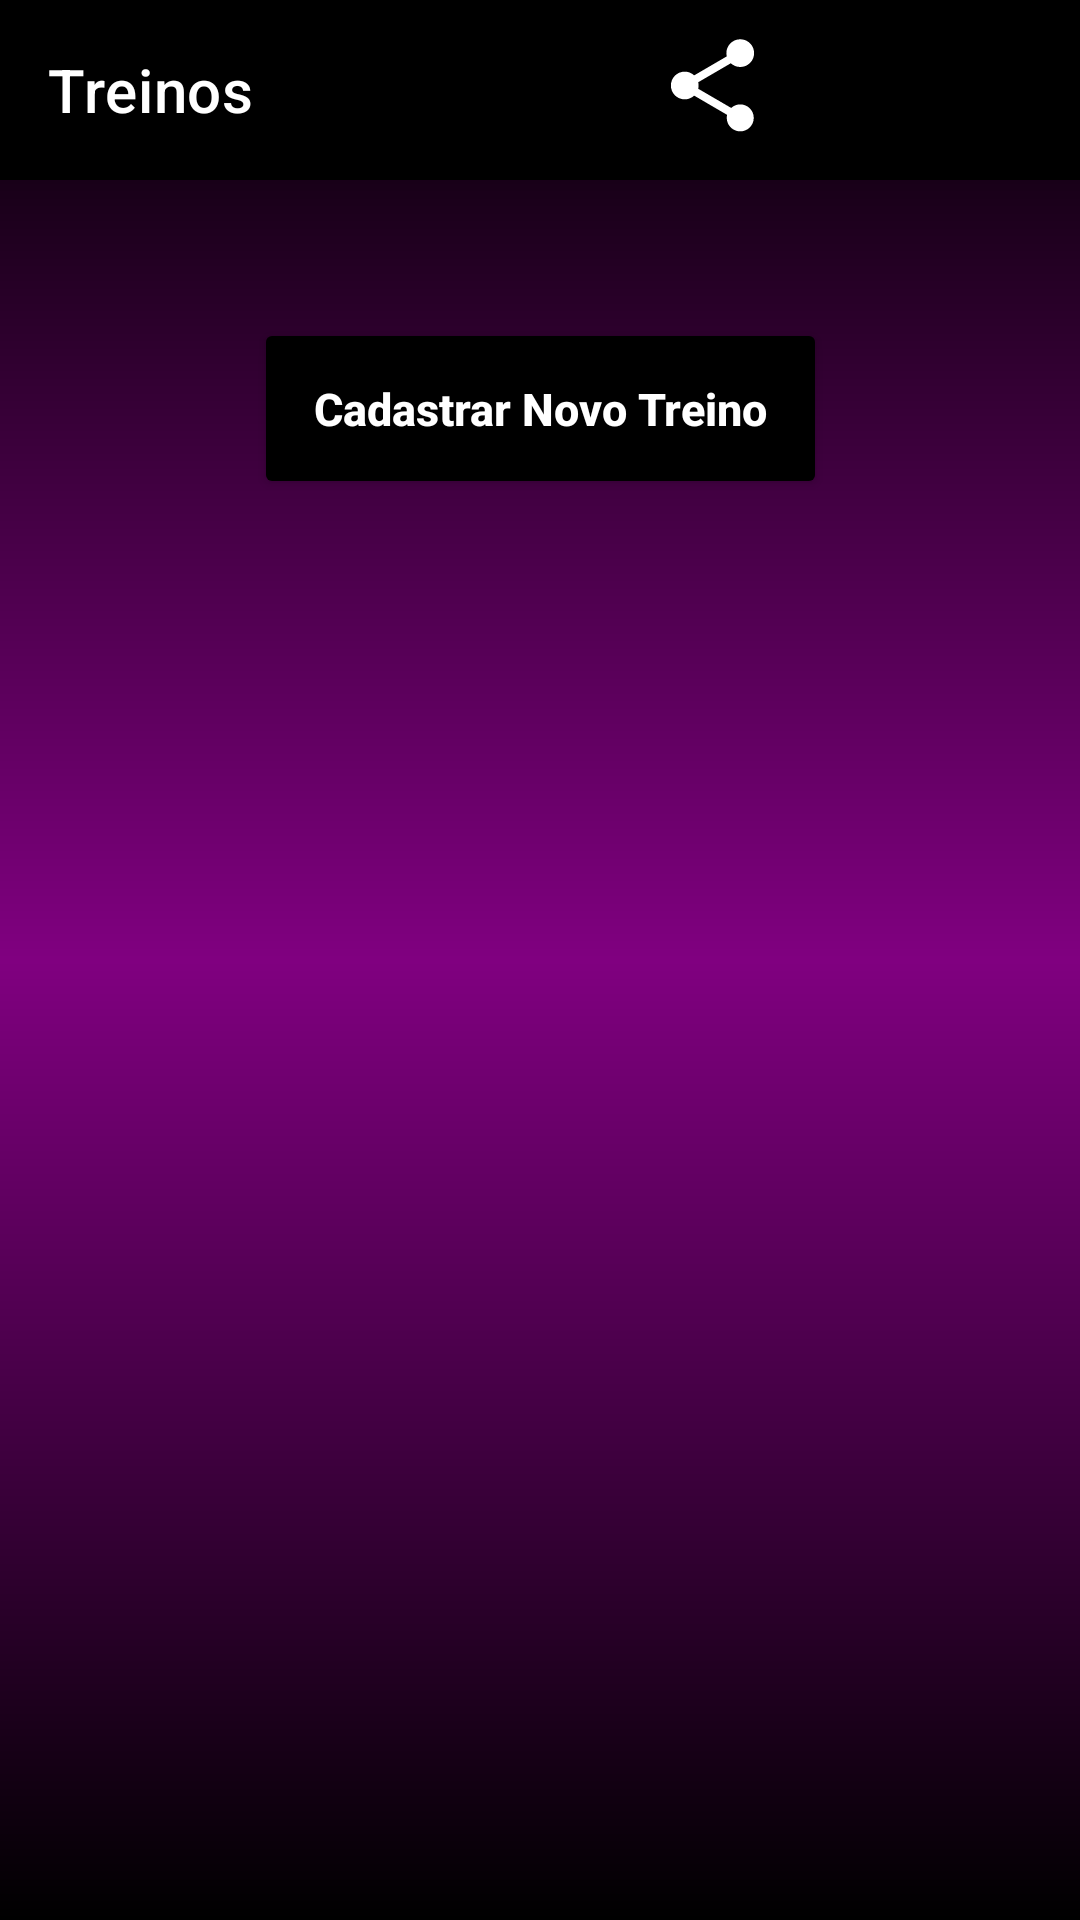

The Android layout XML behind this screen, and the referenced resources:
<!-- AndroidManifest.xml: application theme Theme.ChampionsGym -->
<!-- res/layout/activity_form_treino.xml -->
<?xml version="1.0" encoding="utf-8"?>
<androidx.core.widget.NestedScrollView xmlns:android="http://schemas.android.com/apk/res/android"
    xmlns:app="http://schemas.android.com/apk/res-auto"
    xmlns:tools="http://schemas.android.com/tools"
    android:layout_width="match_parent"
    android:layout_height="match_parent"
    android:backgroundTint="#FFFFFF"
    android:fillViewport="true"
    tools:context=".FormTreino">

    <androidx.constraintlayout.widget.ConstraintLayout
        android:layout_width="match_parent"
        android:layout_height="wrap_content"
        android:background="@drawable/background">

        
        <androidx.appcompat.widget.Toolbar
            android:id="@+id/toolbar"
            android:layout_width="match_parent"
            android:layout_height="60dp"
            android:background="@color/black"
            android:theme="@style/ThemeOverlay.AppCompat.Dark.ActionBar"
            app:layout_constraintLeft_toLeftOf="parent"
            app:layout_constraintRight_toRightOf="parent"
            app:layout_constraintTop_toTopOf="parent"
            app:popupTheme="@style/ThemeOverlay.AppCompat.Light"
            app:title="Treinos"
            app:titleTextColor="@android:color/white" />

        
        <ListView
            android:id="@+id/listViewTreinos"
            android:layout_width="0dp"
            android:layout_height="wrap_content"
            android:layout_margin="16dp"
            app:layout_constraintEnd_toEndOf="parent"
            app:layout_constraintStart_toStartOf="parent"
            app:layout_constraintTop_toBottomOf="@id/toolbar" />

        <Button
            android:id="@+id/bt_cadastrarTreino"
            android:layout_width="wrap_content"
            android:layout_height="wrap_content"
            android:layout_margin="30dp"
            android:backgroundTint="@color/black"
            android:padding="20dp"
            android:text="Cadastrar Novo Treino"
            android:textAllCaps="false"
            android:textColor="@color/white"
            android:textSize="15sp"
            android:textStyle="bold"
            app:layout_constraintEnd_toEndOf="parent"
            app:layout_constraintStart_toStartOf="parent"
            app:layout_constraintTop_toBottomOf="@id/listViewTreinos" />

        <ImageView
            android:id="@+id/imageViewShare"
            android:layout_width="91dp"
            android:layout_height="37dp"
            android:layout_marginStart="192dp"
            app:layout_constraintBottom_toBottomOf="@+id/toolbar"
            app:layout_constraintStart_toStartOf="@+id/toolbar"
            app:layout_constraintTop_toTopOf="@+id/toolbar"
            app:layout_constraintVertical_bias="0.434"
            app:srcCompat="@drawable/ic_share" />

        <ImageView
            android:id="@+id/imageViewDelete"
            android:layout_width="70dp"
            android:layout_height="34dp"
            app:layout_constraintBottom_toBottomOf="@+id/imageViewShare"
            app:layout_constraintStart_toEndOf="@+id/imageViewShare"
            app:layout_constraintTop_toTopOf="@+id/imageViewShare"
            app:layout_constraintVertical_bias="0.0"
            app:srcCompat="@drawable/ic_delete" />

    </androidx.constraintlayout.widget.ConstraintLayout>

</androidx.core.widget.NestedScrollView>
<!-- resources referenced by this layout -->
<resources>
  <color name="black">#FF000000</color>
  <color name="white">#FFFFFFFF</color>
  <!-- drawable background (drawable) -->
  <?xml version="1.0" encoding="utf-8"?>
  <shape xmlns:android="http://schemas.android.com/apk/res/android">
  
      <gradient
          android:startColor="@color/black"
          android:centerColor="@color/roxo"
          android:endColor="@color/black"
          android:angle="90"/>
  </shape>
  <!-- drawable ic_share (drawable) -->
  <vector xmlns:android="http://schemas.android.com/apk/res/android" android:height="24dp" android:tint="#FFFF" android:viewportHeight="24" android:viewportWidth="24" android:width="24dp">
        
      <path android:fillColor="@android:color/white" android:pathData="M18,16.08c-0.76,0 -1.44,0.3 -1.96,0.77L8.91,12.7c0.05,-0.23 0.09,-0.46 0.09,-0.7s-0.04,-0.47 -0.09,-0.7l7.05,-4.11c0.54,0.5 1.25,0.81 2.04,0.81 1.66,0 3,-1.34 3,-3s-1.34,-3 -3,-3 -3,1.34 -3,3c0,0.24 0.04,0.47 0.09,0.7L8.04,9.81C7.5,9.31 6.79,9 6,9c-1.66,0 -3,1.34 -3,3s1.34,3 3,3c0.79,0 1.5,-0.31 2.04,-0.81l7.12,4.16c-0.05,0.21 -0.08,0.43 -0.08,0.65 0,1.61 1.31,2.92 2.92,2.92 1.61,0 2.92,-1.31 2.92,-2.92s-1.31,-2.92 -2.92,-2.92z"/>
      
  </vector>
  <style name="Theme.ChampionsGym" parent="Base.Theme.ChampionsGym" />
  <color name="roxo"> #800080</color>
  <style name="Base.Theme.ChampionsGym" parent="Theme.MaterialComponents.DayNight">
          
          <item name="colorPrimaryVariant">@color/black</item>
      </style>
</resources>
